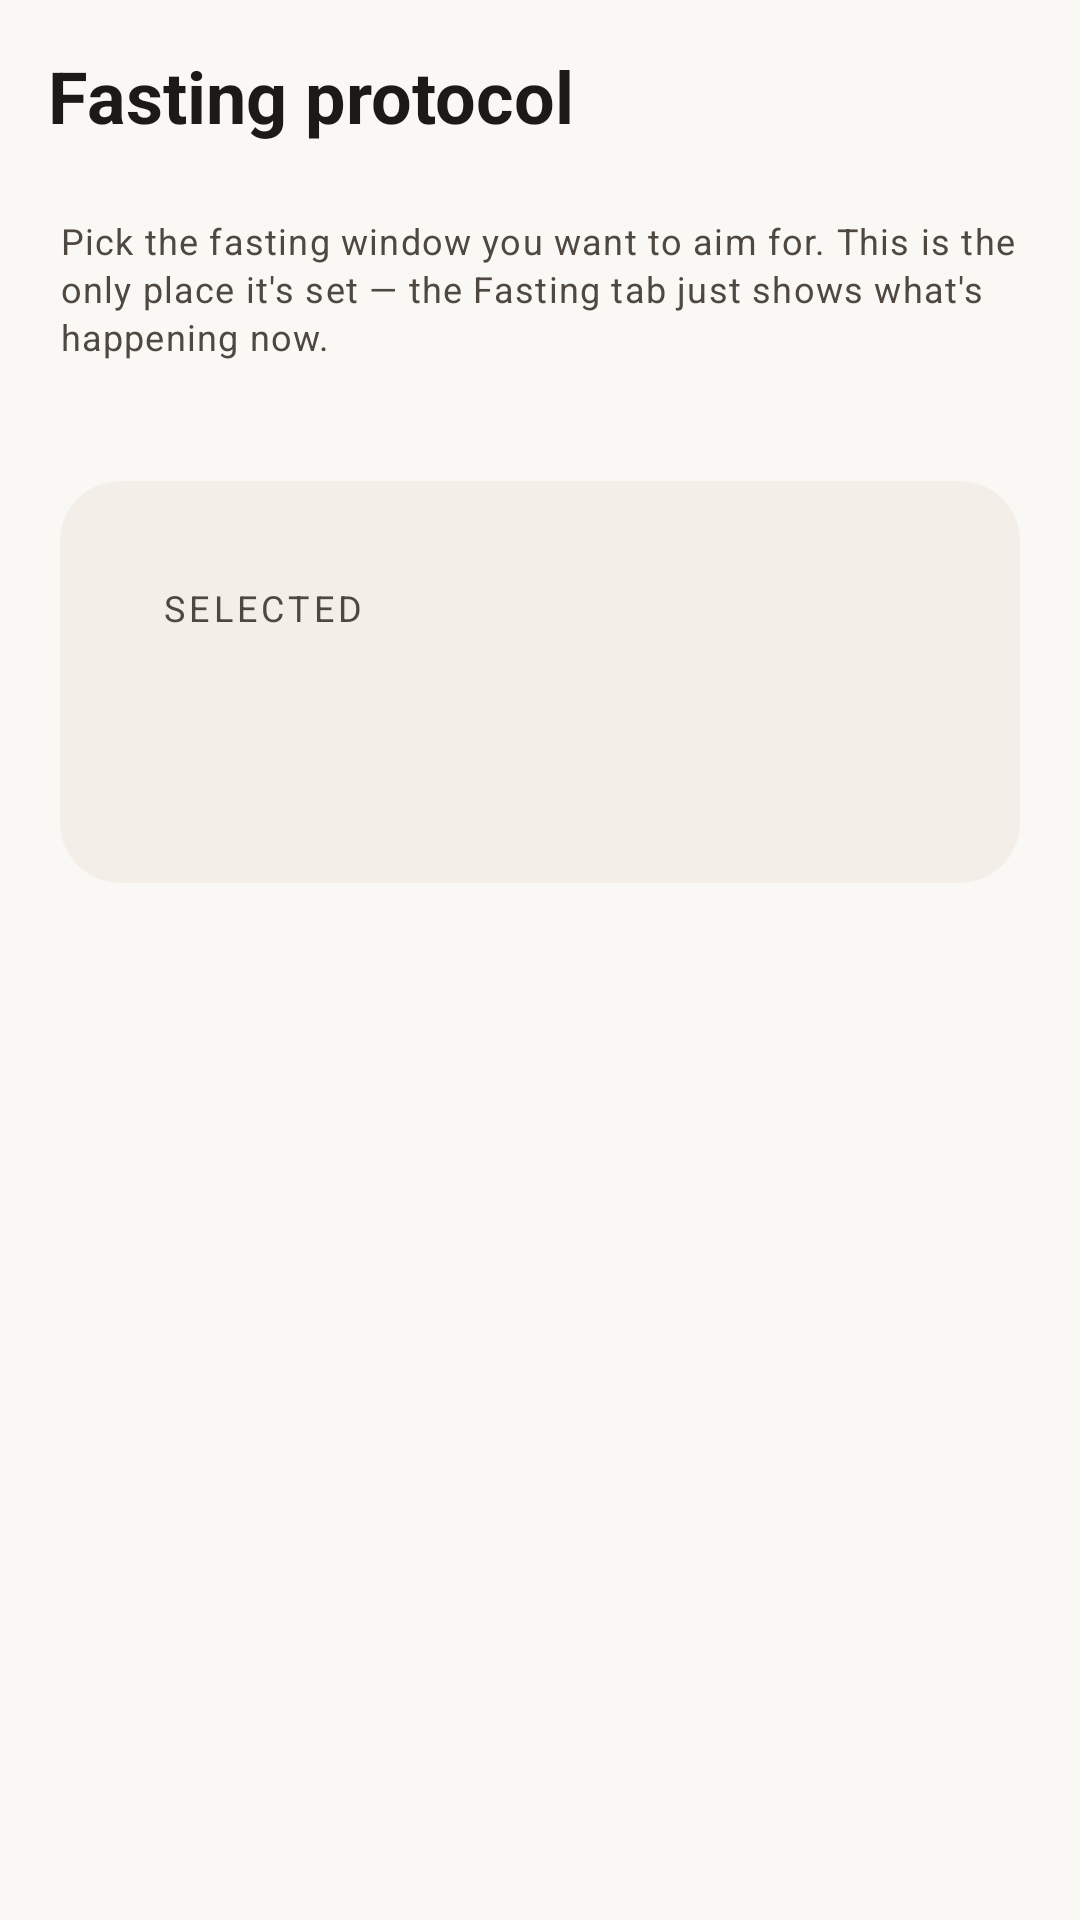

This screen was rendered from an Android layout file. Write that file and the resources it references.
<!-- AndroidManifest.xml: application theme Theme.FastTrack -->
<!-- res/layout/fragment_protocol.xml -->
<?xml version="1.0" encoding="utf-8"?>
<LinearLayout xmlns:android="http://schemas.android.com/apk/res/android"
    xmlns:app="http://schemas.android.com/apk/res-auto"
    xmlns:tools="http://schemas.android.com/tools"
    android:layout_width="match_parent"
    android:layout_height="match_parent"
    android:orientation="vertical">

    <com.google.android.material.appbar.MaterialToolbar
        android:id="@+id/toolbar"
        android:layout_width="match_parent"
        android:layout_height="?attr/actionBarSize"
        app:navigationIcon="@drawable/ic_arrow_back"
        app:title="@string/protocol_title"
        app:titleTextAppearance="@style/Text.FastTrack.ScreenTitle" />

    <androidx.core.widget.NestedScrollView
        android:layout_width="match_parent"
        android:layout_height="0dp"
        android:layout_weight="1"
        android:scrollbars="none">

        <LinearLayout
            android:layout_width="match_parent"
            android:layout_height="wrap_content"
            android:orientation="vertical"
            android:paddingHorizontal="@dimen/screen_padding"
            android:paddingTop="@dimen/spacing_sm"
            android:paddingBottom="@dimen/spacing_xl">

            <TextView
                style="@style/Text.FastTrack.Caption"
                android:layout_width="match_parent"
                android:layout_height="wrap_content"
                android:lineSpacingMultiplier="1.15"
                android:text="Pick the fasting window you want to aim for. This is the only place it's set — the Fasting tab just shows what's happening now." />

            <HorizontalScrollView
                android:layout_width="match_parent"
                android:layout_height="wrap_content"
                android:layout_marginTop="@dimen/spacing_md"
                android:scrollbars="none">

                <com.google.android.material.chip.ChipGroup
                    android:id="@+id/protocolChips"
                    android:layout_width="wrap_content"
                    android:layout_height="wrap_content"
                    app:singleLine="true"
                    app:singleSelection="true" />
            </HorizontalScrollView>

            <com.google.android.material.card.MaterialCardView
                android:layout_width="match_parent"
                android:layout_height="wrap_content"
                android:layout_marginTop="@dimen/spacing_lg"
                app:cardBackgroundColor="?attr/colorSurfaceContainer"
                app:cardCornerRadius="20dp"
                app:cardElevation="0dp">

                <LinearLayout
                    android:layout_width="match_parent"
                    android:layout_height="wrap_content"
                    android:orientation="vertical"
                    android:padding="18dp">

                    <TextView
                        style="@style/Text.FastTrack.Caption"
                        android:layout_width="wrap_content"
                        android:layout_height="wrap_content"
                        android:letterSpacing="0.12"
                        android:text="SELECTED"
                        android:textAllCaps="true" />

                    <TextView
                        android:id="@+id/protocolName"
                        android:layout_width="match_parent"
                        android:layout_height="wrap_content"
                        android:fontFamily="sans-serif-medium"
                        android:textColor="?attr/colorOnSurface"
                        android:textSize="22sp"
                        android:textStyle="bold"
                        tools:text="16:8" />

                    <TextView
                        android:id="@+id/protocolSubtitle"
                        style="@style/Text.FastTrack.Caption"
                        android:layout_width="match_parent"
                        android:layout_height="wrap_content"
                        android:layout_marginTop="4dp"
                        android:lineSpacingMultiplier="1.15"
                        tools:text="16h fast · 8h eating window" />
                </LinearLayout>
            </com.google.android.material.card.MaterialCardView>
        </LinearLayout>
    </androidx.core.widget.NestedScrollView>
</LinearLayout>
<!-- resources referenced by this layout -->
<resources>
  <dimen name="screen_padding">20dp</dimen>
  <dimen name="spacing_lg">24dp</dimen>
  <dimen name="spacing_md">16dp</dimen>
  <dimen name="spacing_sm">8dp</dimen>
  <dimen name="spacing_xl">32dp</dimen>
  <string name="protocol_title">Fasting protocol</string>
  <style name="Text.FastTrack.Caption" parent="TextAppearance.Material3.BodySmall">
          <item name="android:textColor">?attr/colorOnSurfaceVariant</item>
      </style>
  <style name="Text.FastTrack.ScreenTitle" parent="TextAppearance.Material3.HeadlineSmall">
          <item name="android:textStyle">bold</item>
          <item name="android:textColor">?attr/colorOnBackground</item>
      </style>
  <style name="Theme.FastTrack" parent="Base.Theme.FastTrack" />
  <color name="md_primary">#C14D0A</color>
  <color name="md_on_primary">#FFFFFF</color>
  <color name="md_primary_container">#FFDCC2</color>
  <color name="md_on_primary_container">#3A1700</color>
  <color name="md_secondary">#8A6A00</color>
  <color name="md_on_secondary">#FFFFFF</color>
  <color name="md_secondary_container">#FBE2A0</color>
  <color name="md_on_secondary_container">#2A2000</color>
  <color name="md_tertiary">#5B4BA6</color>
  <color name="md_on_tertiary">#FFFFFF</color>
  <color name="md_tertiary_container">#E4DEFF</color>
  <color name="md_on_tertiary_container">#1A1148</color>
  <color name="md_error">#BA1A1A</color>
  <color name="md_on_error">#FFFFFF</color>
  <color name="md_error_container">#FFDAD6</color>
  <color name="md_on_error_container">#410002</color>
  <color name="md_background">#FAF8F5</color>
  <color name="md_on_background">#1B1A18</color>
  <color name="md_surface">#FAF8F5</color>
  <color name="md_on_surface">#1B1A18</color>
  <color name="md_surface_variant">#ECE6DE</color>
  <color name="md_on_surface_variant">#4E4840</color>
  <color name="md_surface_container">#F3EEE7</color>
  <color name="md_surface_container_high">#ECE6DE</color>
  <color name="md_outline">#837B70</color>
  <color name="md_outline_variant">#D3CBC0</color>
  <style name="Widget.FastTrack.CardView" parent="Widget.Material3.CardView.Elevated">
          <item name="cardCornerRadius">20dp</item>
          <item name="cardElevation">0dp</item>
          <item name="cardBackgroundColor">?attr/colorSurfaceContainer</item>
          <item name="contentPadding">16dp</item>
      </style>
</resources>
